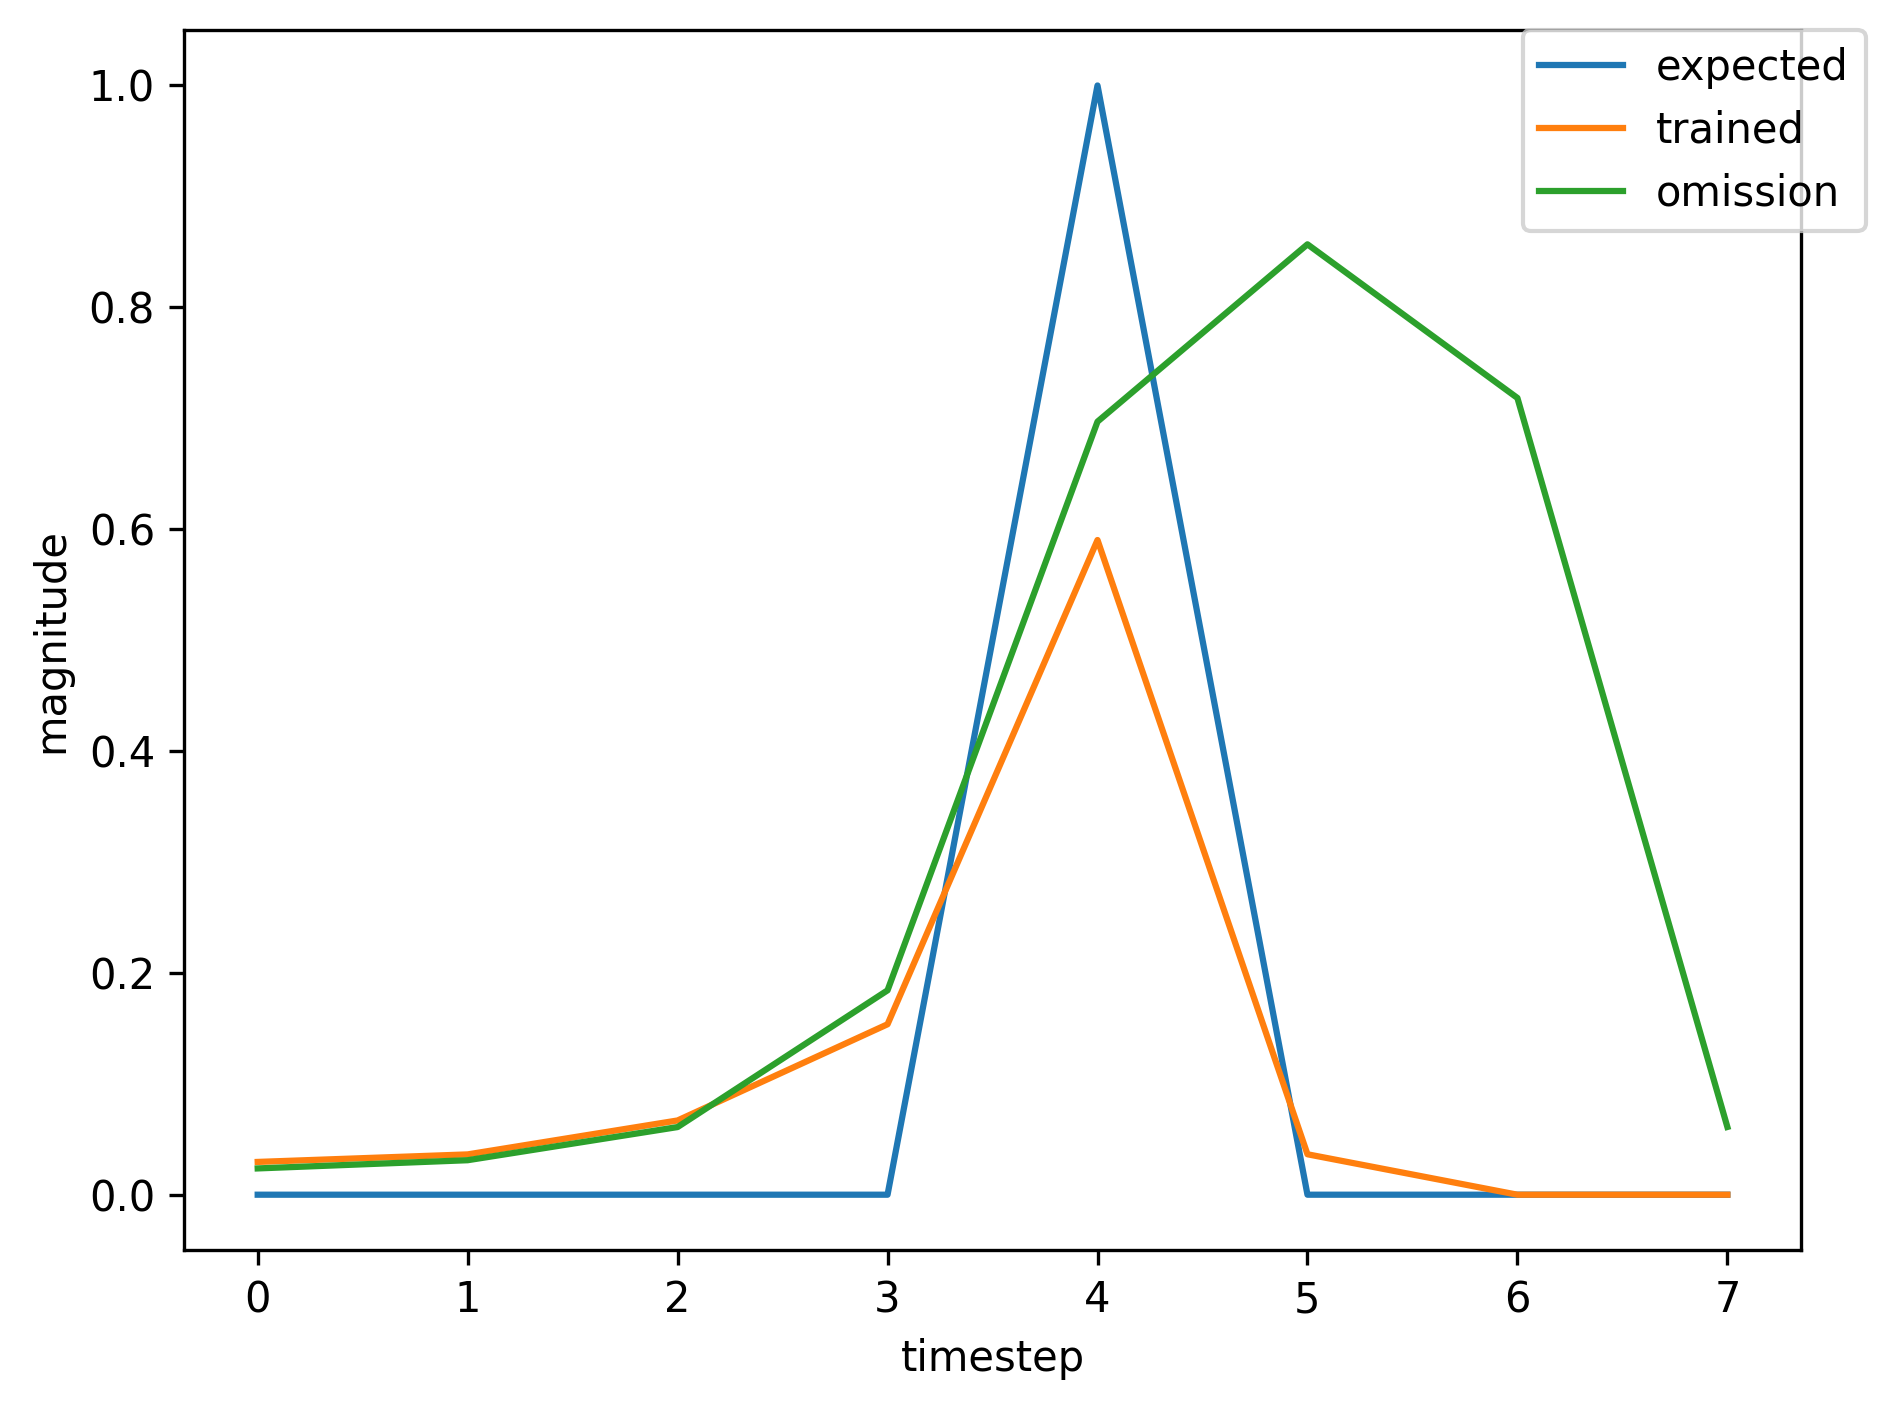

The file beside this chart, header and first rows:
, input, expected_output, network_output
0, 1.0, 0, 0.2118
1, 0.0, 0, 0.6521
2, 0.0, 0, 0.8507
3, 0.0, 0, 0.7938
4, 2.0, 1, 0.325
5, 0.0, 0, 0.02234
6, 0.0, 0, 0.02425
7, 1.0, 0, 0.02847
8, 0.0, 0, 0.03748
9, 0.0, 0, 0.08042
10, 0.0, 0, 0.2431
11, 2.0, 1, 0.741
12, 0.0, 0, 0.04173
13, 0.0, 0, 0.02305
14, 1.0, 0, 0.02707
15, 0.0, 0, 0.03481
16, 0.0, 0, 0.06964
17, 0.0, 0, 0.1934
18, 2.0, 1, 0.6881
19, 0.0, 0, 0.04086
20, 0.0, 0, 0.02329
21, 1.0, 0, 0.02726
22, 0.0, 0, 0.03523
23, 0.0, 0, 0.07147
24, 0.0, 0, 0.2027
25, 2.0, 1, 0.7009
26, 0.0, 0, 0.04124
27, 0.0, 0, 0.02323
28, 0.0, 0, 0.02721
29, 1.0, 0, 0.0296
30, 0.0, 0, 0.0364
31, 0.0, 0, 0.06707
32, 0.0, 0, 0.1539
33, 2.0, 1, 0.5905
34, 0.0, 0, 0.03644
35, 0.0, 0, 0.02369
36, 0.0, 0, 0.02751
37, 1.0, 0, 0.02968
38, 0.0, 0, 0.03629
39, 0.0, 0, 0.066
40, 0.0, 0, 0.1483
41, 2.0, 1, 0.5747
42, 0.0, 0, 0.03596
43, 1.0, 0, 0.02378
44, 0.0, 0, 0.03122
45, 0.0, 0, 0.06142
46, 0.0, 0, 0.1865
47, 2.0, 1, 0.7001
48, 0.0, 0, 0.04376
49, 1.0, 0, 0.02335
50, 0.0, 0, 0.03098
51, 0.0, 0, 0.06137
52, 0.0, 0, 0.1941
53, 2.0, 1, 0.7146
54, 0.0, 0, 0.04486
55, 1.0, 0, 0.0233
56, 0.0, 0, 0.03096
57, 0.0, 0, 0.06137
58, 0.0, 0, 0.1949
59, 2.0, 1, 0.7161
... 311 more rows
